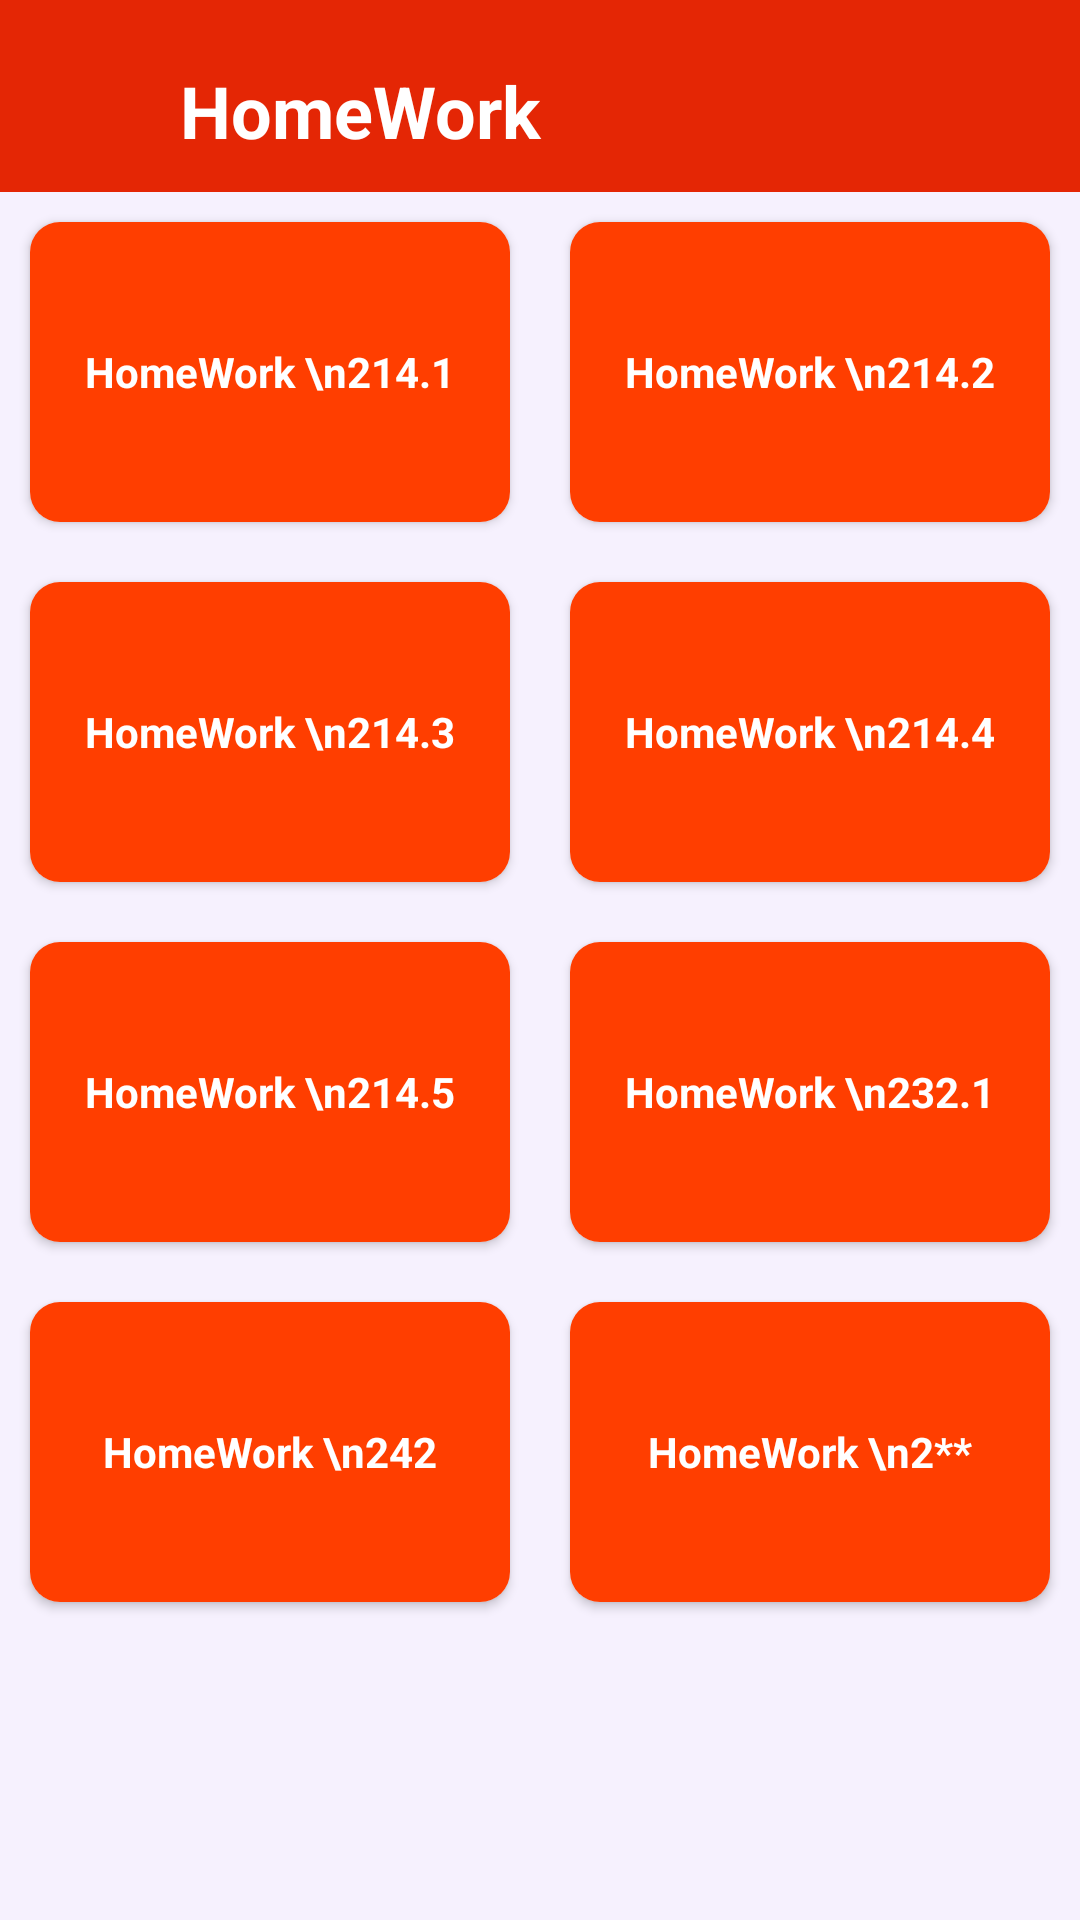

Android layout source for this screen:
<!-- AndroidManifest.xml: application theme Theme.HomeWork -->
<!-- res/layout/activity_main.xml -->
<?xml version="1.0" encoding="utf-8"?>
<androidx.drawerlayout.widget.DrawerLayout
    xmlns:android="http://schemas.android.com/apk/res/android"
    xmlns:app="http://schemas.android.com/apk/res-auto"
    xmlns:tools="http://schemas.android.com/tools"
    android:layout_width="match_parent"
    android:layout_height="match_parent"
    android:id="@+id/drawer_layout"
    tools:context=".MainActivity">

    <RelativeLayout
        android:layout_width="match_parent"
        android:layout_height="match_parent"
        android:background="#1DB6BCF0"

        >

        

        <LinearLayout
            android:id="@+id/appBar"
            android:layout_width="match_parent"
            android:layout_height="?actionBarSize"
            android:background="@color/uiColor"
            android:gravity="center_horizontal"
            android:orientation="horizontal"
            android:paddingTop="10sp"
            android:paddingStart="15dp"
            android:paddingEnd="15dp">

            <ImageView
                android:id="@+id/imageMenu"
                android:layout_width="30dp"
                android:layout_height="30dp"
                android:src="@drawable/menu_open"
                android:layout_gravity="center_vertical"
                app:tint="#FFFFFF" />

            <TextView
                android:id="@+id/textTitle"
                android:layout_width="match_parent"
                android:layout_height="wrap_content"
                android:layout_marginLeft="15dp"
                android:text="@string/app_name"
                android:layout_gravity="center_vertical"
                android:textColor="@color/white"
                android:textSize="24sp"
                android:textStyle="bold" />
        </LinearLayout>

        
        <ScrollView
            android:id="@+id/scrollView"
            android:layout_width="match_parent"
            android:layout_height="match_parent"
            android:layout_below="@id/appBar">

            <LinearLayout
                android:layout_width="match_parent"
                android:layout_height="match_parent"
                android:orientation="vertical">
                <LinearLayout
                    android:layout_width="match_parent"
                    android:layout_height="120dp"
                    android:weightSum="2"
                    android:orientation="horizontal">

                    <androidx.cardview.widget.CardView
                        android:id="@+id/hw1"
                        android:layout_width="match_parent"
                        android:layout_height="100dp"
                        android:elevation="15dp"
                        android:layout_weight="1"
                        android:layout_margin="10dp"
                        android:clickable="true"
                        app:cardCornerRadius="10dp"
                        >
                        <TextView
                            android:layout_width="match_parent"
                            android:layout_height="match_parent"
                            android:text="HomeWork \n214.1"
                            android:gravity="center"
                            android:background="@color/dashboard"
                            android:textColor="@color/white"
                            android:textStyle="bold"/>
                    </androidx.cardview.widget.CardView>
                    <androidx.cardview.widget.CardView
                        android:id="@+id/hw2"
                        android:layout_width="match_parent"
                        android:layout_height="match_parent"
                        android:elevation="15dp"
                        android:clickable="true"
                        android:layout_weight="1"
                        android:layout_margin="10dp"
                        app:cardCornerRadius="10dp"
                        >
                        <TextView

                            android:layout_width="match_parent"
                            android:layout_height="match_parent"
                            android:gravity="center"
                            android:text="HomeWork \n214.2"
                            android:background="@color/dashboard"
                            android:textColor="@color/white"
                            android:textStyle="bold"/>
                    </androidx.cardview.widget.CardView>


                </LinearLayout>
                <LinearLayout
                    android:layout_width="match_parent"
                    android:layout_height="120dp"
                    android:weightSum="2"
                    android:orientation="horizontal">

                    <androidx.cardview.widget.CardView
                        android:id="@+id/hw3"
                        android:layout_width="match_parent"
                        android:layout_height="100dp"
                        android:elevation="15dp"
                        android:layout_weight="1"
                        android:layout_margin="10dp"
                        android:clickable="true"
                        app:cardCornerRadius="10dp"
                        >
                        <TextView
                            android:layout_width="match_parent"
                            android:layout_height="match_parent"
                            android:text="HomeWork \n214.3"
                            android:gravity="center"
                            android:background="@color/dashboard"
                            android:textColor="@color/white"
                            android:textStyle="bold"/>
                    </androidx.cardview.widget.CardView>
                    <androidx.cardview.widget.CardView
                        android:id="@+id/hw4"
                        android:layout_width="match_parent"
                        android:layout_height="match_parent"
                        android:elevation="15dp"
                        android:clickable="true"
                        android:layout_weight="1"
                        android:layout_margin="10dp"
                        app:cardCornerRadius="10dp"
                        >
                        <TextView
                            android:layout_width="match_parent"
                            android:layout_height="match_parent"
                            android:gravity="center"
                            android:text="HomeWork \n214.4"
                            android:background="@color/dashboard"
                            android:textColor="@color/white"
                            android:textStyle="bold"/>
                    </androidx.cardview.widget.CardView>


                </LinearLayout>

                <LinearLayout
                    android:layout_width="match_parent"
                    android:layout_height="120dp"
                    android:weightSum="2"
                    android:orientation="horizontal">

                    <androidx.cardview.widget.CardView
                        android:id="@+id/hw5"
                        android:layout_width="match_parent"
                        android:layout_height="100dp"
                        android:elevation="15dp"
                        android:layout_weight="1"
                        android:layout_margin="10dp"
                        android:clickable="true"
                        app:cardCornerRadius="10dp"
                        >
                        <TextView
                            android:layout_width="match_parent"
                            android:layout_height="match_parent"
                            android:text="HomeWork \n214.5"
                            android:gravity="center"
                            android:background="@color/dashboard"
                            android:textColor="@color/white"
                            android:textStyle="bold"/>
                    </androidx.cardview.widget.CardView>
                    <androidx.cardview.widget.CardView
                        android:id="@+id/hw6"
                        android:layout_width="match_parent"
                        android:layout_height="match_parent"
                        android:elevation="15dp"
                        android:clickable="true"
                        android:layout_weight="1"
                        android:layout_margin="10dp"
                        app:cardCornerRadius="10dp"
                        >
                        <TextView
                            android:layout_width="match_parent"
                            android:layout_height="match_parent"
                            android:gravity="center"
                            android:text="HomeWork \n232.1"
                            android:background="@color/dashboard"
                            android:textColor="@color/white"
                            android:textStyle="bold"/>
                    </androidx.cardview.widget.CardView>


                </LinearLayout>

                <LinearLayout
                    android:layout_width="match_parent"
                    android:layout_height="120dp"
                    android:weightSum="2"
                    android:orientation="horizontal">

                    <androidx.cardview.widget.CardView
                        android:id="@+id/hw7"
                        android:layout_width="match_parent"
                        android:layout_height="100dp"
                        android:elevation="15dp"
                        android:layout_weight="1"
                        android:layout_margin="10dp"
                        android:clickable="true"
                        app:cardCornerRadius="10dp"
                        >
                        <TextView
                            android:layout_width="match_parent"
                            android:layout_height="match_parent"
                            android:text="HomeWork \n242"
                            android:gravity="center"
                            android:background="@color/dashboard"
                            android:textColor="@color/white"
                            android:textStyle="bold"/>
                    </androidx.cardview.widget.CardView>
                    <androidx.cardview.widget.CardView
                        android:id="@+id/hw8"
                        android:layout_width="match_parent"
                        android:layout_height="match_parent"
                        android:elevation="15dp"
                        android:clickable="true"
                        android:layout_weight="1"
                        android:layout_margin="10dp"
                        app:cardCornerRadius="10dp"
                        >
                        <TextView
                            android:layout_width="match_parent"
                            android:layout_height="match_parent"
                            android:gravity="center"
                            android:text="HomeWork \n2**"
                            android:background="@color/dashboard"
                            android:textColor="@color/white"
                            android:textStyle="bold"/>
                    </androidx.cardview.widget.CardView>


                </LinearLayout>

            </LinearLayout>
        </ScrollView>





    </RelativeLayout>
    <com.google.android.material.navigation.NavigationView
        android:id="@+id/nav_View"
        android:layout_width="wrap_content"
        android:layout_height="match_parent"
        android:layout_gravity="start"
        app:headerLayout="@layout/drawar_head_layout"
        app:menu="@menu/navigation_menu"
        android:background="#FFFFFF"
        app:itemTextColor="@color/uiColordeep"/>
</androidx.drawerlayout.widget.DrawerLayout>
<!-- res/layout/drawar_head_layout.xml (included above) -->
<?xml version="1.0" encoding="utf-8"?>
<RelativeLayout
    xmlns:android="http://schemas.android.com/apk/res/android"
    android:layout_width="match_parent"
    android:layout_height="match_parent"
    android:background="@color/colorPrimaryDark"
    xmlns:app="http://schemas.android.com/apk/res-auto">


    <LinearLayout
        android:layout_marginBottom="15dp"
        android:layout_marginTop="25dp"
        android:id="@+id/drawarHeader"
        android:layout_width="match_parent"
        android:layout_height="wrap_content"
        android:orientation="horizontal"
        >

        <ImageView
            android:layout_marginLeft="10dp"
            android:layout_width="100dp"
            android:layout_height="100dp"
            android:src="@mipmap/ic_launcher"
            />

        <LinearLayout
            android:layout_gravity="center"
            android:layout_width="match_parent"
            android:layout_height="wrap_content"
            android:orientation="vertical"
            >
            <TextView
                android:layout_width="match_parent"
                android:layout_height="wrap_content"
                android:textColor="@color/white"
                android:textStyle="bold"
                android:text="@string/app_name"
                android:layout_marginLeft="10dp"
                android:textSize="20sp"
                />

            <TextView
                android:layout_width="match_parent"
                android:layout_height="wrap_content"
                android:textColor="#FFFFFF"
                android:text="Practice App by SR Sowad"
                android:layout_marginLeft="10dp"
                android:textSize="12sp"
                />

        </LinearLayout>

    </LinearLayout>

    <View
        android:elevation="5dp"
        android:layout_below="@id/drawarHeader"
        android:layout_width="match_parent"
        android:layout_height="2dp"
        android:background="#43000000"
        />

</RelativeLayout>
<!-- resources referenced by this layout -->
<resources>
  <color name="colorPrimaryDark">#E42605</color>
  <color name="dashboard">#FF3E00</color>
  <color name="uiColor">#E42605</color>
  <color name="uiColordeep">#1B1B1B</color>
  <color name="white">#FFFFFFFF</color>
  <!-- mipmap ic_launcher: webp bitmap (mipmap-hdpi, 1556 bytes) -->
  <string name="app_name">HomeWork</string>
  <style name="Theme.HomeWork" parent="Base.Theme.HomeWork" />
  <style name="Base.Theme.HomeWork" parent="Theme.Material3.DayNight.NoActionBar">
      
      <item name="colorPrimary">@color/colorPrimary</item>
  </style>
  <color name="colorPrimary">#AD3814</color>
</resources>
